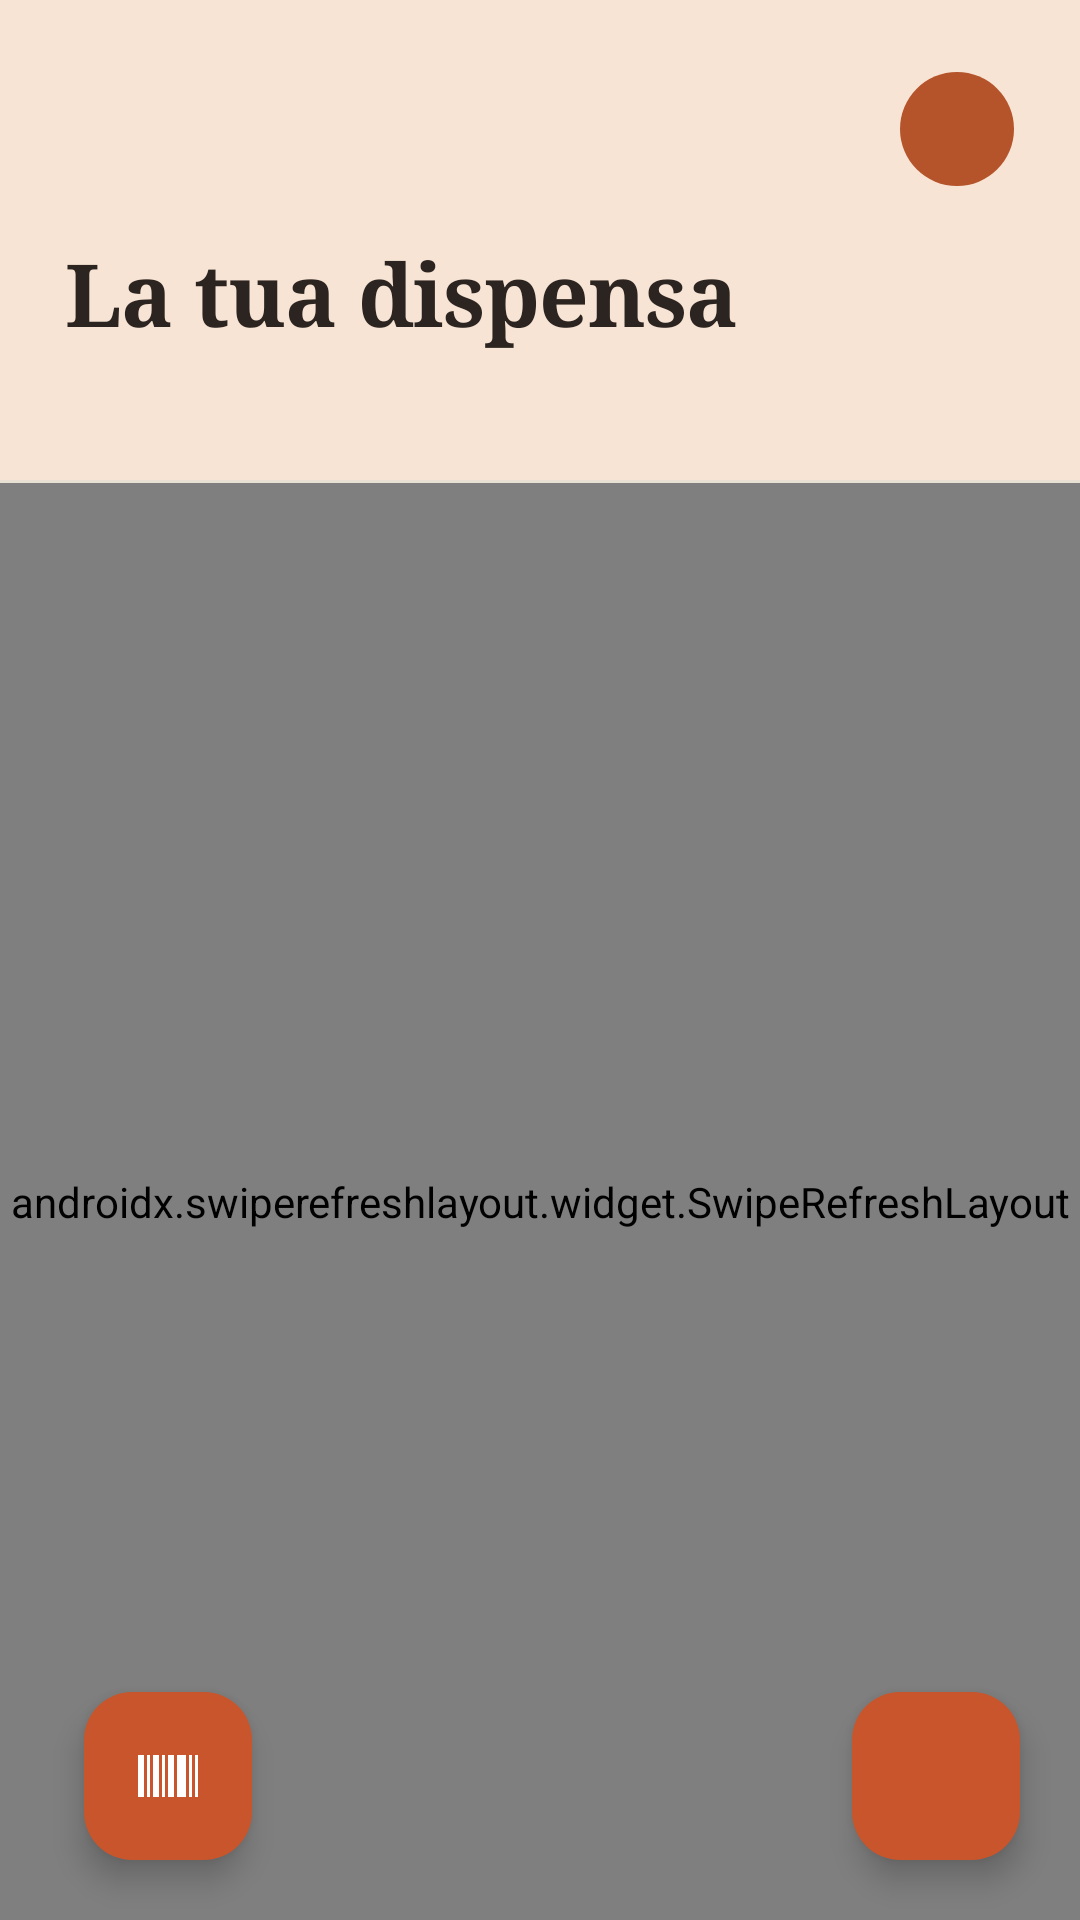

The Android layout XML behind this screen, and the referenced resources:
<!-- AndroidManifest.xml: application theme Theme.PantryMatch -->
<!-- res/layout/fragment_pantry.xml -->
<?xml version="1.0" encoding="utf-8"?>
<LinearLayout xmlns:android="http://schemas.android.com/apk/res/android"
    xmlns:app="http://schemas.android.com/apk/res-auto"
    xmlns:tools="http://schemas.android.com/tools"
    android:layout_width="match_parent"
    android:layout_height="match_parent"
    android:background="@color/tavola_bg"
    android:orientation="vertical">

    <LinearLayout
        android:layout_width="match_parent"
        android:layout_height="wrap_content"
        android:background="@color/tavola_header"
        android:orientation="vertical"
        android:paddingHorizontal="22dp"
        android:paddingTop="24dp"
        android:paddingBottom="18dp">

        <LinearLayout
            android:layout_width="match_parent"
            android:layout_height="wrap_content"
            android:gravity="center_vertical|end"
            android:orientation="horizontal">

            <TextView
                android:id="@+id/textProfileInitial"
                android:layout_width="38dp"
                android:layout_height="38dp"
                android:background="@drawable/bg_avatar_circle"
                android:gravity="center"
                android:textColor="@color/white"
                android:textSize="15sp"
                android:textStyle="bold"
                tools:text="E" />
        </LinearLayout>

        <TextView
            android:layout_width="wrap_content"
            android:layout_height="wrap_content"
            android:layout_marginTop="16dp"
            android:fontFamily="serif"
            android:letterSpacing="-0.012"
            android:text="@string/pantry_title"
            android:textColor="@color/tavola_ink"
            android:textSize="29sp"
            android:textStyle="bold" />

        <TextView
            android:id="@+id/textPantryCount"
            android:layout_width="wrap_content"
            android:layout_height="wrap_content"
            android:layout_marginTop="6dp"
            android:textColor="@color/tavola_muted"
            android:textSize="13.5sp"
            tools:text="5 ingredienti disponibili" />
    </LinearLayout>

    <View
        android:layout_width="match_parent"
        android:layout_height="1dp"
        android:background="@color/tavola_hairline" />

    <FrameLayout
        android:layout_width="match_parent"
        android:layout_height="0dp"
        android:layout_weight="1">

        <androidx.swiperefreshlayout.widget.SwipeRefreshLayout
            android:id="@+id/swipeRefresh"
            android:layout_width="match_parent"
            android:layout_height="match_parent">

            <androidx.recyclerview.widget.RecyclerView
                android:id="@+id/recyclerPantry"
                android:layout_width="match_parent"
                android:layout_height="match_parent"
                android:clipToPadding="false"
                android:paddingHorizontal="22dp"
                android:paddingTop="18dp"
                android:paddingBottom="100dp"
                app:layoutManager="androidx.recyclerview.widget.LinearLayoutManager"
                tools:listitem="@layout/item_pantry" />
        </androidx.swiperefreshlayout.widget.SwipeRefreshLayout>

        <TextView
            android:id="@+id/textEmpty"
            android:layout_width="wrap_content"
            android:layout_height="wrap_content"
            android:layout_gravity="center"
            android:gravity="center"
            android:padding="24dp"
            android:text="@string/pantry_empty"
            android:textColor="@color/tavola_muted"
            android:textSize="15sp"
            android:visibility="gone" />

        <com.google.android.material.floatingactionbutton.FloatingActionButton
            android:id="@+id/fabScan"
            android:layout_width="wrap_content"
            android:layout_height="wrap_content"
            android:layout_gravity="bottom|start"
            android:layout_marginStart="28dp"
            android:layout_marginBottom="20dp"
            android:contentDescription="@string/pantry_scan"
            android:src="@drawable/ic_barcode"
            app:backgroundTint="@color/tavola_accent"
            app:fabSize="mini"
            app:tint="@color/white" />

        <com.google.android.material.floatingactionbutton.FloatingActionButton
            android:id="@+id/fabAdd"
            android:layout_width="wrap_content"
            android:layout_height="wrap_content"
            android:layout_gravity="bottom|end"
            android:layout_margin="20dp"
            android:contentDescription="@string/pantry_add"
            android:src="@drawable/ic_add"
            app:backgroundTint="@color/tavola_accent"
            app:tint="@color/white" />

    </FrameLayout>
</LinearLayout>
<!-- res/layout/item_pantry.xml (included above) -->
<?xml version="1.0" encoding="utf-8"?>
<com.google.android.material.card.MaterialCardView
    xmlns:android="http://schemas.android.com/apk/res/android"
    xmlns:app="http://schemas.android.com/apk/res-auto"
    xmlns:tools="http://schemas.android.com/tools"
    android:layout_width="match_parent"
    android:layout_height="wrap_content"
    android:layout_marginBottom="13dp"
    app:cardBackgroundColor="@color/tavola_card"
    app:cardCornerRadius="18dp"
    app:cardElevation="2dp"
    app:strokeColor="@color/tavola_hairline"
    app:strokeWidth="1dp">

    <LinearLayout
        android:layout_width="match_parent"
        android:layout_height="wrap_content"
        android:gravity="center_vertical"
        android:orientation="horizontal"
        android:paddingStart="18dp"
        android:paddingTop="15dp"
        android:paddingEnd="15dp"
        android:paddingBottom="15dp">

        <ImageView
            android:layout_width="42dp"
            android:layout_height="42dp"
            android:background="@drawable/bg_ingredient_icon"
            android:contentDescription="@null"
            android:padding="10dp"
            android:src="@drawable/ic_pantry"
            app:tint="@color/tavola_accent" />

        <LinearLayout
            android:layout_width="0dp"
            android:layout_height="wrap_content"
            android:layout_marginStart="14dp"
            android:layout_weight="1"
            android:orientation="vertical">

            <TextView
                android:id="@+id/textName"
                android:layout_width="match_parent"
                android:layout_height="wrap_content"
                android:ellipsize="end"
                android:fontFamily="serif"
                android:letterSpacing="-0.005"
                android:maxLines="1"
                android:textColor="@color/tavola_ink"
                android:textSize="18sp"
                android:textStyle="bold"
                tools:text="Pomodoro" />

            <TextView
                android:id="@+id/textQuantity"
                android:layout_width="match_parent"
                android:layout_height="wrap_content"
                android:layout_marginTop="2dp"
                android:textColor="@color/tavola_muted"
                android:textSize="13sp"
                tools:text="100 g" />
        </LinearLayout>

        <ImageButton
            android:id="@+id/buttonEdit"
            android:layout_width="38dp"
            android:layout_height="38dp"
            android:layout_marginStart="8dp"
            android:background="@drawable/bg_circle_neutral"
            android:contentDescription="@string/edit"
            android:padding="9dp"
            android:scaleType="fitCenter"
            android:src="@drawable/ic_edit"
            app:tint="@color/tavola_icon_stroke" />

        <ImageButton
            android:id="@+id/buttonDelete"
            android:layout_width="38dp"
            android:layout_height="38dp"
            android:layout_marginStart="8dp"
            android:background="@drawable/bg_circle_danger"
            android:contentDescription="@string/delete"
            android:padding="9dp"
            android:scaleType="fitCenter"
            android:src="@drawable/ic_delete"
            app:tint="@color/tavola_danger" />
    </LinearLayout>
</com.google.android.material.card.MaterialCardView>
<!-- resources referenced by this layout -->
<resources>
  <color name="tavola_accent">#C8552B</color>
  <color name="tavola_bg">#F4ECE0</color>
  <color name="tavola_card">#FFFCF8</color>
  <color name="tavola_danger">#B5532A</color>
  <color name="tavola_hairline">#0F2C2420</color>
  <color name="tavola_header">#F7E4D4</color>
  <color name="tavola_icon_stroke">#7A6757</color>
  <color name="tavola_ink">#2C2420</color>
  <color name="tavola_muted">#90785F</color>
  <color name="white">#FFFFFFFF</color>
  <!-- drawable bg_avatar_circle (drawable) -->
  <?xml version="1.0" encoding="utf-8"?>
  <shape xmlns:android="http://schemas.android.com/apk/res/android"
      android:shape="oval">
      <solid android:color="@color/tavola_avatar" />
  </shape>
  <!-- drawable bg_circle_danger (drawable) -->
  <?xml version="1.0" encoding="utf-8"?>
  <shape xmlns:android="http://schemas.android.com/apk/res/android"
      android:shape="oval">
      <solid android:color="@color/tavola_danger_bg" />
      <stroke android:width="1dp" android:color="#1FB04428" />
  </shape>
  <!-- drawable bg_circle_neutral (drawable) -->
  <?xml version="1.0" encoding="utf-8"?>
  <shape xmlns:android="http://schemas.android.com/apk/res/android"
      android:shape="oval">
      <solid android:color="@color/tavola_bg" />
      <stroke android:width="1dp" android:color="@color/tavola_hairline" />
  </shape>
  <!-- drawable bg_ingredient_icon (drawable) -->
  <?xml version="1.0" encoding="utf-8"?>
  <shape xmlns:android="http://schemas.android.com/apk/res/android"
      android:shape="rectangle">
      <solid android:color="@color/tavola_tile" />
      <corners android:radius="13dp" />
  </shape>
  <!-- drawable ic_barcode (drawable) -->
  <vector xmlns:android="http://schemas.android.com/apk/res/android"
      android:width="24dp"
      android:height="24dp"
      android:viewportWidth="24"
      android:viewportHeight="24">
      <path
          android:fillColor="@android:color/white"
          android:pathData="M2,5h2v14H2zM5,5h1v14H5zM7,5h2v14H7zM10,5h1v14h-1zM12,5h2v14h-2zM15,5h3v14h-3zM19,5h1v14h-1zM21,5h1v14h-1z" />
  </vector>
  <string name="delete">Elimina</string>
  <string name="edit">Modifica</string>
  <string name="pantry_add">Aggiungi ingrediente</string>
  <string name="pantry_empty">La tua dispensa è vuota.\nAggiungi gli ingredienti che hai.</string>
  <string name="pantry_scan">Scansiona codice a barre</string>
  <string name="pantry_title">La tua dispensa</string>
  <style name="Theme.PantryMatch" parent="Base.Theme.PantryMatch" />
  <color name="tavola_avatar">#B5532A</color>
  <color name="tavola_danger_bg">#F9E9E2</color>
  <color name="tavola_tile">#FBEBD9</color>
  <color name="md_primary">#C8552B</color>
  <color name="md_on_primary">#FFFFFF</color>
  <color name="md_primary_container">#F7E4D4</color>
  <color name="md_on_primary_container">#2C2420</color>
  <color name="md_inverse_primary">#FFB68F</color>
  <color name="md_secondary">#8C4A30</color>
  <color name="md_on_secondary">#FFFFFF</color>
  <color name="md_secondary_container">#FFDBCC</color>
  <color name="md_on_secondary_container">#341100</color>
  <color name="md_tertiary">#6D5C2E</color>
  <color name="md_on_tertiary">#FFFFFF</color>
  <color name="md_tertiary_container">#F8E0A1</color>
  <color name="md_on_tertiary_container">#221B00</color>
  <color name="md_error">#BA1A1A</color>
  <color name="md_on_error">#FFFFFF</color>
  <color name="md_error_container">#FFDAD6</color>
  <color name="md_on_error_container">#410002</color>
  <color name="md_background">#F4ECE0</color>
  <color name="md_on_background">#2C2420</color>
  <color name="md_surface">#FFFCF8</color>
  <color name="md_on_surface">#2C2420</color>
  <color name="md_surface_variant">#EBDFCF</color>
  <color name="md_on_surface_variant">#6E5D4E</color>
  <color name="md_inverse_surface">#362F2C</color>
  <color name="md_inverse_on_surface">#FBEEE9</color>
  <color name="md_outline">#9A8A7B</color>
  <color name="md_outline_variant">#DDCBB9</color>
</resources>
